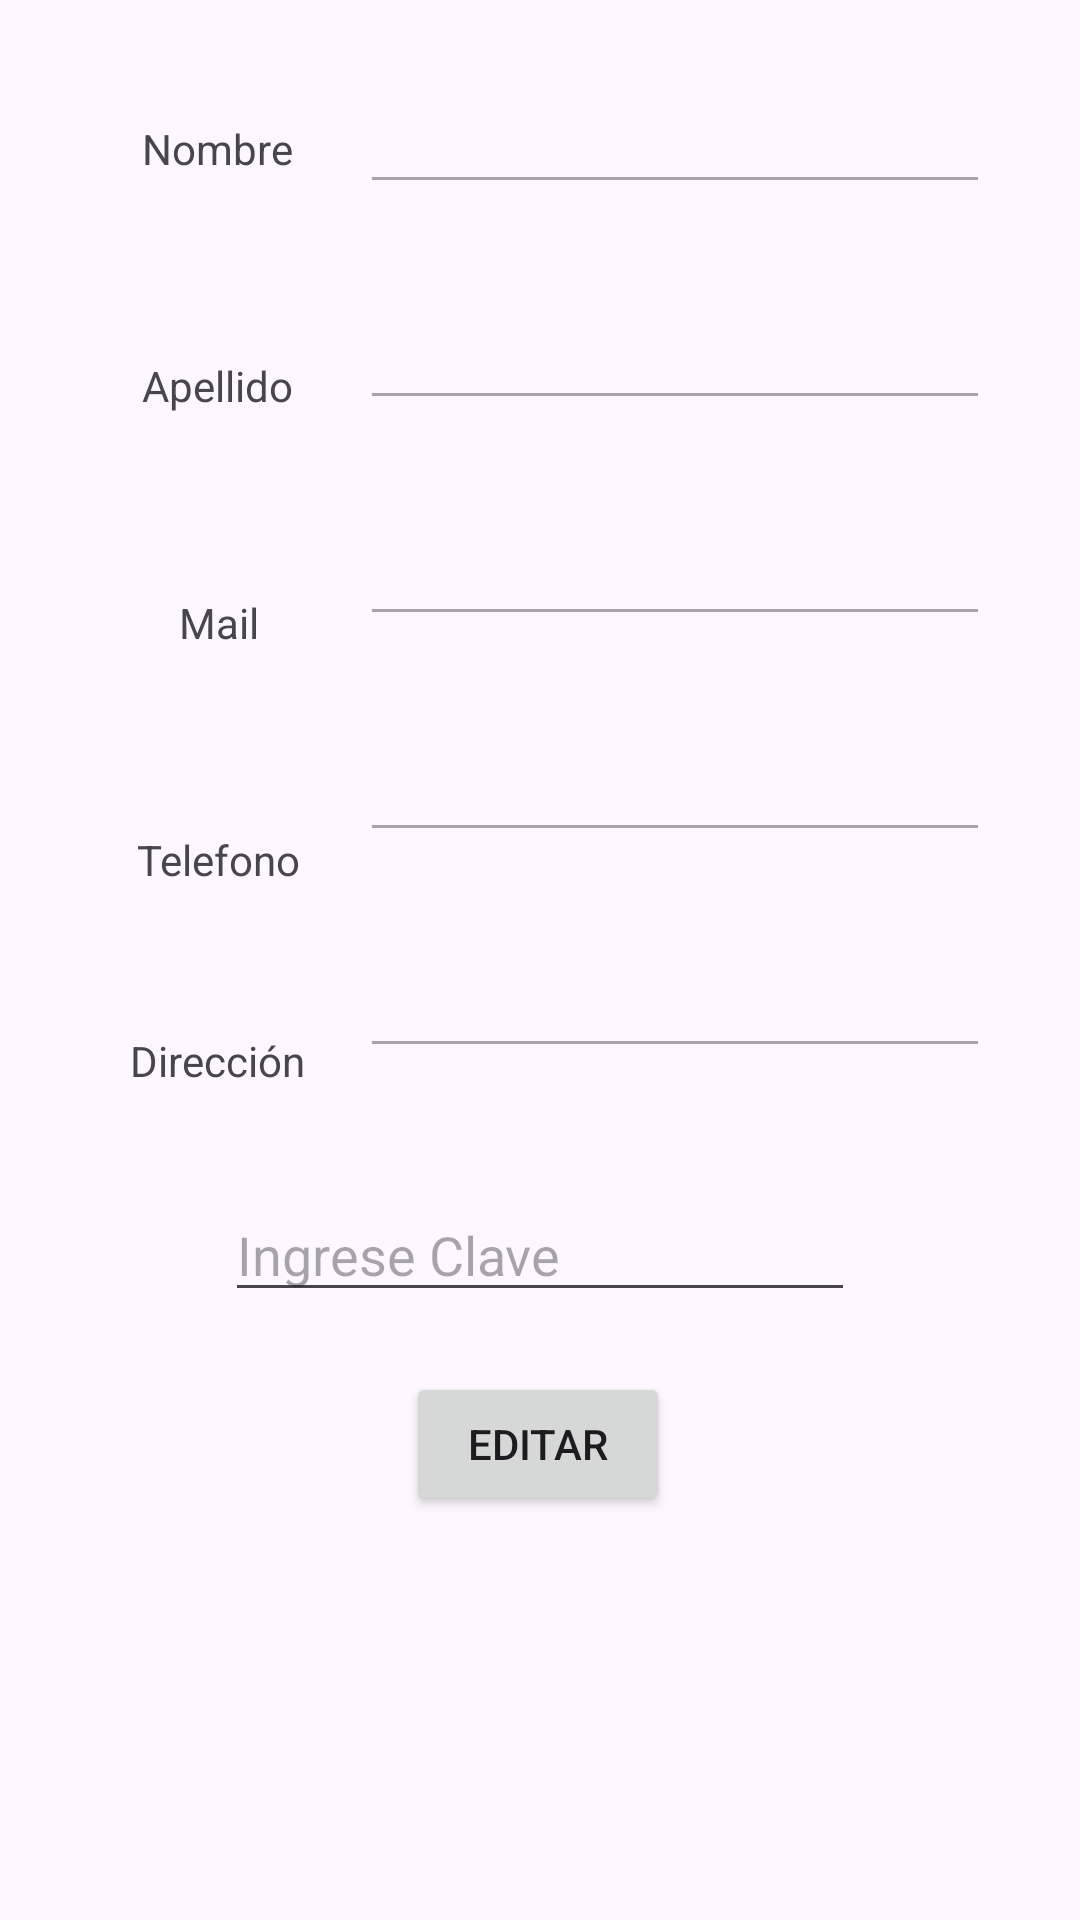

Produce the Android XML layout that renders to this screen, including the resource entries it uses.
<!-- AndroidManifest.xml: application theme Theme.LaBodeguitaApp -->
<!-- res/layout/fragment_usuario.xml -->
<?xml version="1.0" encoding="utf-8"?>
<FrameLayout xmlns:android="http://schemas.android.com/apk/res/android"
    xmlns:app="http://schemas.android.com/apk/res-auto"
    xmlns:tools="http://schemas.android.com/tools"
    android:layout_width="match_parent"
    android:layout_height="match_parent"
    tools:context=".ui.usuario.UsuarioFragment">

    <androidx.constraintlayout.widget.ConstraintLayout
        android:layout_width="match_parent"
        android:layout_height="match_parent">

        <TextView
            android:id="@+id/tvNombre"
            android:layout_width="wrap_content"
            android:layout_height="wrap_content"
            android:layout_marginStart="25dp"
            android:layout_marginTop="40dp"
            android:text="Nombre"
            app:layout_constraintEnd_toStartOf="@+id/etNombre"
            app:layout_constraintStart_toStartOf="parent"
            app:layout_constraintTop_toTopOf="parent" />

        <EditText
            android:id="@+id/etNombre"
            android:layout_width="wrap_content"
            android:layout_height="40dp"
            android:layout_marginTop="28dp"
            android:layout_marginEnd="30dp"
            android:ems="10"
            android:inputType="text"
            android:text=""
            android:enabled="false"
            app:layout_constraintEnd_toEndOf="parent"
            app:layout_constraintTop_toTopOf="parent" />

        <TextView
            android:id="@+id/tvApellido"
            android:layout_width="wrap_content"
            android:layout_height="wrap_content"
            android:layout_marginStart="25dp"
            android:layout_marginTop="60dp"
            android:text="Apellido"
            app:layout_constraintEnd_toStartOf="@+id/etApellido"
            app:layout_constraintStart_toStartOf="parent"
            app:layout_constraintTop_toBottomOf="@+id/tvNombre" />

        <EditText
            android:id="@+id/etApellido"
            android:layout_width="wrap_content"
            android:layout_height="40dp"
            android:layout_marginTop="32dp"
            android:layout_marginEnd="30dp"
            android:ems="10"
            android:inputType="text"
            android:enabled="false"
            app:layout_constraintEnd_toEndOf="parent"
            app:layout_constraintTop_toBottomOf="@+id/etNombre" />

        <TextView
            android:id="@+id/tvMail"
            android:layout_width="wrap_content"
            android:layout_height="wrap_content"
            android:layout_marginStart="25dp"
            android:layout_marginTop="60dp"
            android:text="Mail"
            app:layout_constraintEnd_toStartOf="@+id/etMail"
            app:layout_constraintHorizontal_bias="0.509"
            app:layout_constraintStart_toStartOf="parent"
            app:layout_constraintTop_toBottomOf="@+id/tvApellido" />

        <EditText
            android:id="@+id/etMail"
            android:layout_width="wrap_content"
            android:layout_height="40dp"
            android:layout_marginTop="32dp"
            android:layout_marginEnd="30dp"
            android:ems="10"
            android:inputType="textEmailAddress"
            android:enabled="false"
            app:layout_constraintEnd_toEndOf="parent"
            app:layout_constraintTop_toBottomOf="@+id/etApellido" />

        <TextView
            android:id="@+id/tvTel"
            android:layout_width="wrap_content"
            android:layout_height="wrap_content"
            android:layout_marginStart="25dp"
            android:layout_marginTop="60dp"
            android:text="Telefono"
            app:layout_constraintEnd_toStartOf="@+id/etTel"
            app:layout_constraintHorizontal_bias="0.507"
            app:layout_constraintStart_toStartOf="parent"
            app:layout_constraintTop_toBottomOf="@+id/tvMail" />

        <EditText
            android:id="@+id/etTel"
            android:layout_width="wrap_content"
            android:layout_height="40dp"
            android:layout_marginTop="32dp"
            android:layout_marginEnd="30dp"
            android:ems="10"
            android:inputType="number"
            android:enabled="false"
            app:layout_constraintEnd_toEndOf="parent"
            app:layout_constraintTop_toBottomOf="@+id/etMail" />

        <TextView
            android:id="@+id/tvDireccion"
            android:layout_width="wrap_content"
            android:layout_height="wrap_content"
            android:layout_marginStart="25dp"
            android:layout_marginTop="48dp"
            android:text="Dirección"
            app:layout_constraintEnd_toStartOf="@+id/etDireccion"
            app:layout_constraintHorizontal_bias="0.501"
            app:layout_constraintStart_toStartOf="parent"
            app:layout_constraintTop_toBottomOf="@+id/tvTel" />

        <EditText
            android:id="@+id/etDireccion"
            android:layout_width="wrap_content"
            android:layout_height="40dp"
            android:layout_marginTop="32dp"
            android:layout_marginEnd="30dp"
            android:ems="10"
            android:inputType="text"
            android:enabled="false"
            app:layout_constraintEnd_toEndOf="parent"
            app:layout_constraintTop_toBottomOf="@+id/etTel" />

        <Button
            android:id="@+id/btnEditar"
            android:layout_width="wrap_content"
            android:layout_height="wrap_content"
            android:layout_marginTop="20dp"
            android:text="Editar"
            app:layout_constraintEnd_toEndOf="parent"
            app:layout_constraintHorizontal_bias="0.498"
            app:layout_constraintStart_toStartOf="parent"
            app:layout_constraintTop_toBottomOf="@+id/etClave" />

        <Button
            android:id="@+id/btnGuardar"
            android:layout_width="wrap_content"
            android:layout_height="wrap_content"
            android:layout_marginTop="20dp"
            android:text="Guardar"
            android:visibility="invisible"
            app:layout_constraintEnd_toEndOf="parent"
            app:layout_constraintHorizontal_bias="0.48"
            app:layout_constraintStart_toStartOf="parent"
            app:layout_constraintTop_toBottomOf="@+id/etClave"
            tools:visibility="invisible" />

        <EditText
            android:id="@+id/etClave"
            android:layout_width="wrap_content"
            android:layout_height="wrap_content"
            android:layout_marginTop="40dp"
            android:ems="10"
            android:hint="Ingrese Clave"
            android:inputType="text"
            app:layout_constraintEnd_toEndOf="parent"
            app:layout_constraintStart_toStartOf="parent"
            app:layout_constraintTop_toBottomOf="@+id/etDireccion" />

    </androidx.constraintlayout.widget.ConstraintLayout>
</FrameLayout>
<!-- resources referenced by this layout -->
<resources>
  <style name="Theme.LaBodeguitaApp" parent="Base.Theme.LaBodeguitaApp" />
  <style name="Base.Theme.LaBodeguitaApp" parent="Theme.Material3.DayNight.NoActionBar">
          
          
      </style>
</resources>
